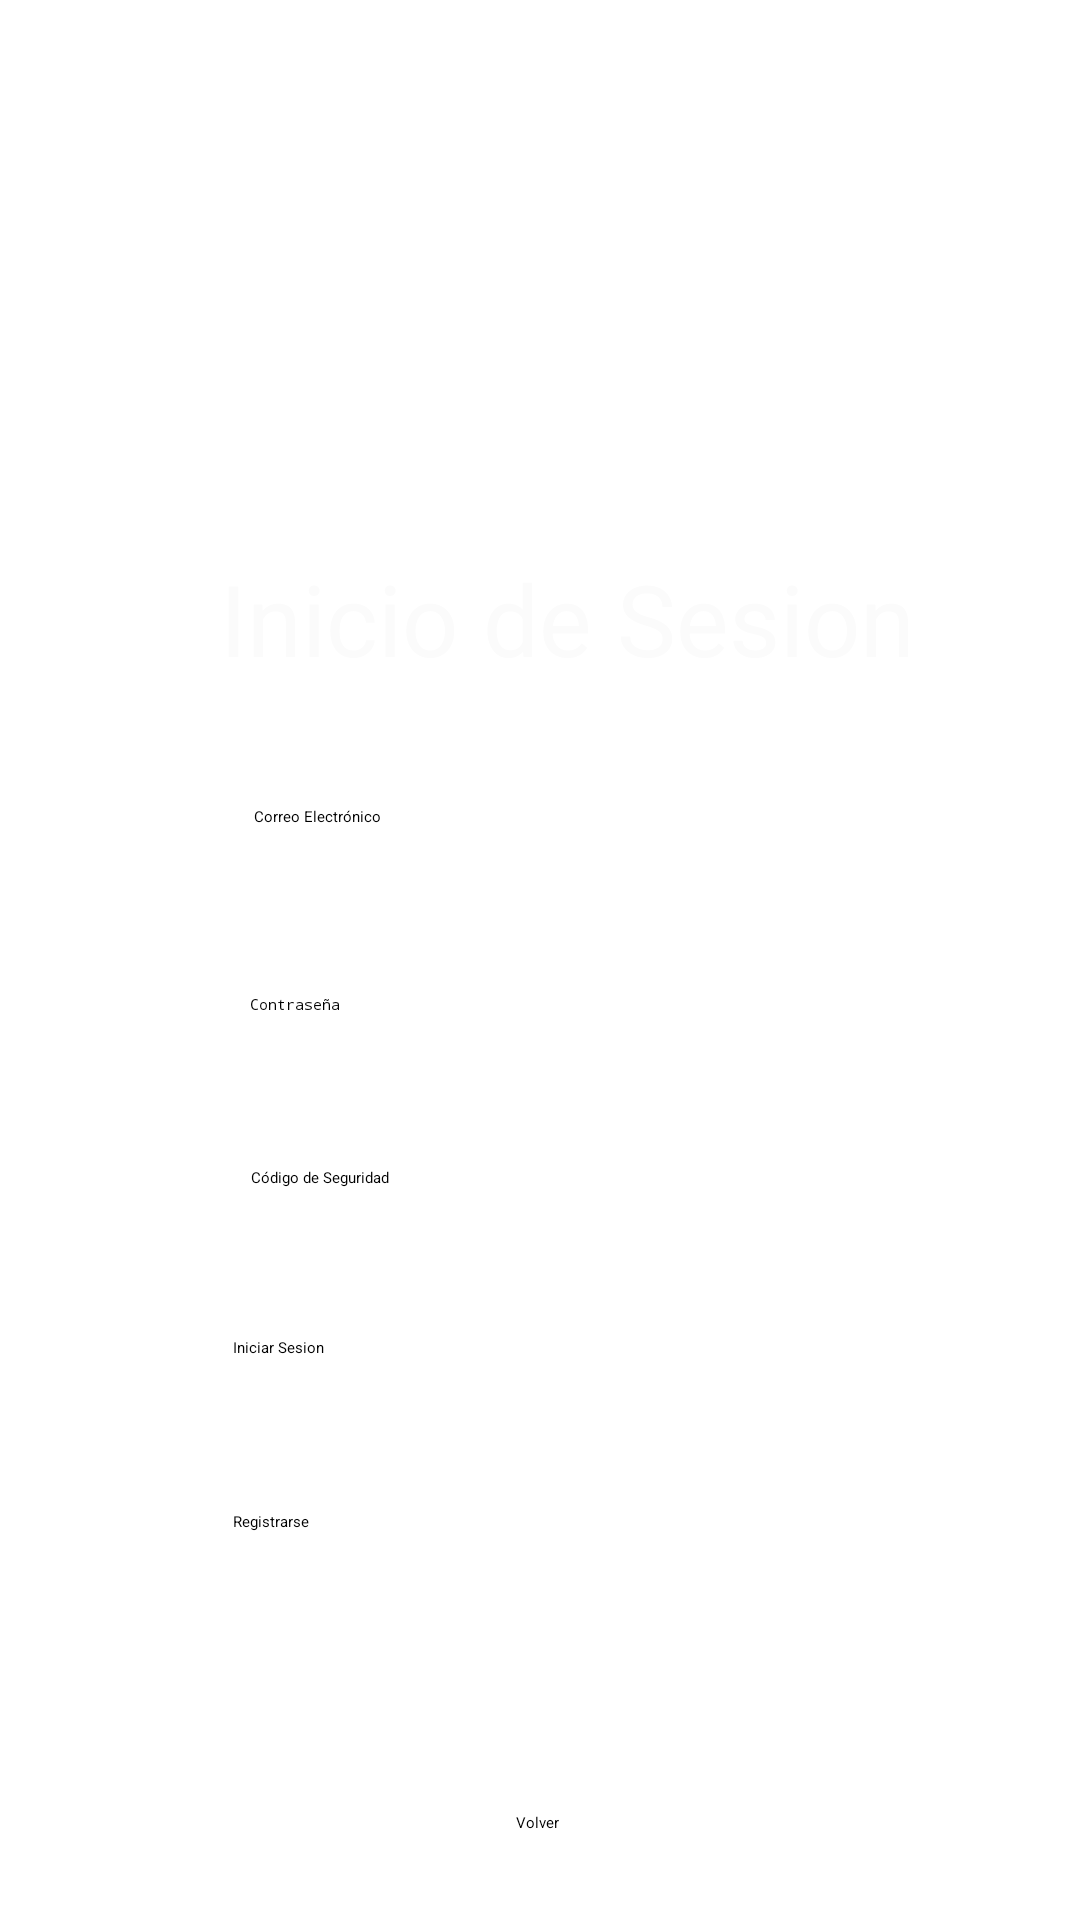

Write the Android layout XML for this screen, with the resource values it uses.
<!-- AndroidManifest.xml: application theme Theme.AppFinal -->
<!-- res/layout/activity_iniciosesion.xml -->
<?xml version="1.0" encoding="utf-8"?>
<androidx.constraintlayout.widget.ConstraintLayout xmlns:android="http://schemas.android.com/apk/res/android"
    xmlns:app="http://schemas.android.com/apk/res-auto"
    xmlns:tools="http://schemas.android.com/tools"
    android:id="@+id/main"
    android:layout_width="match_parent"
    android:layout_height="match_parent"
    tools:context=".iniciosesion">


    <ImageView
        android:id="@+id/imageView2"
        android:layout_width="fill_parent"
        android:layout_height="fill_parent"
        app:layout_constraintBottom_toBottomOf="parent"
        app:layout_constraintEnd_toEndOf="parent"
        app:layout_constraintHorizontal_bias="0.0"
        app:layout_constraintStart_toStartOf="parent"
        app:layout_constraintTop_toTopOf="parent"
        app:layout_constraintVertical_bias="0.0"
        app:srcCompat="@drawable/iniciosesion" />

    <EditText
        android:id="@+id/etCodigoSeguridad"
        android:layout_width="214dp"
        android:layout_height="46dp"
        android:hint="Código de Seguridad"
        android:inputType="number"
        android:shadowColor="#000000"
        app:layout_constraintBottom_toBottomOf="parent"
        app:layout_constraintEnd_toEndOf="parent"
        app:layout_constraintHorizontal_bias="0.573"
        app:layout_constraintStart_toStartOf="parent"
        app:layout_constraintTop_toTopOf="parent"
        app:layout_constraintVertical_bias="0.655" />

    <EditText
        android:id="@+id/etCorreo"
        android:layout_width="217dp"
        android:layout_height="47dp"
        android:hint="Correo Electrónico"
        android:inputType="textEmailAddress"
        android:textColor="#000000"
        app:layout_constraintBottom_toBottomOf="parent"
        app:layout_constraintEnd_toEndOf="parent"
        app:layout_constraintHorizontal_bias="0.592"
        app:layout_constraintStart_toStartOf="parent"
        app:layout_constraintTop_toTopOf="parent"
        app:layout_constraintVertical_bias="0.453" />

    <EditText
        android:id="@+id/etContrasena"
        android:layout_width="216dp"
        android:layout_height="43dp"
        android:hint="Contraseña"
        android:inputType="textPassword"
        android:textColor="#000000"
        app:layout_constraintBottom_toBottomOf="parent"
        app:layout_constraintEnd_toEndOf="parent"
        app:layout_constraintHorizontal_bias="0.579"
        app:layout_constraintStart_toStartOf="parent"
        app:layout_constraintTop_toTopOf="parent"
        app:layout_constraintVertical_bias="0.555" />

    <Button
        android:id="@+id/btnIniciarSesion"
        android:layout_width="205dp"
        android:layout_height="55dp"
        android:text="Iniciar Sesion"
        app:layout_constraintBottom_toBottomOf="parent"
        app:layout_constraintEnd_toEndOf="parent"
        app:layout_constraintStart_toStartOf="parent"
        app:layout_constraintTop_toTopOf="parent"
        app:layout_constraintVertical_bias="0.762" />

    <Button
        android:id="@+id/btnRegistrar"
        android:layout_width="205dp"
        android:layout_height="55dp"
        android:text="Registrarse"
        app:layout_constraintBottom_toBottomOf="parent"
        app:layout_constraintEnd_toEndOf="parent"
        app:layout_constraintStart_toStartOf="parent"
        app:layout_constraintTop_toTopOf="parent"
        app:layout_constraintVertical_bias="0.861" />

    <TextView
        android:id="@+id/textView"
        android:layout_width="233dp"
        android:layout_height="50dp"
        android:text="Inicio de Sesion"
        android:textColor="#FBFBFB"
        android:textSize="33sp"
        app:layout_constraintBottom_toBottomOf="parent"
        app:layout_constraintEnd_toEndOf="parent"
        app:layout_constraintHorizontal_bias="0.577"
        app:layout_constraintStart_toStartOf="parent"
        app:layout_constraintTop_toTopOf="parent"
        app:layout_constraintVertical_bias="0.312" />

    <Button
        android:id="@+id/btnVolver"
        android:layout_width="wrap_content"
        android:layout_height="wrap_content"
        android:onClick="volverAtras"
        android:text="Volver"
        app:layout_constraintBottom_toBottomOf="parent"
        app:layout_constraintEnd_toEndOf="parent"
        app:layout_constraintHorizontal_bias="0.498"
        app:layout_constraintStart_toStartOf="parent"
        app:layout_constraintTop_toTopOf="parent"
        app:layout_constraintVertical_bias="0.954" />


</androidx.constraintlayout.widget.ConstraintLayout>
<!-- resources referenced by this layout -->
<resources>
  <style name="Theme.AppFinal" parent="Base.Theme.AppFinal">
          
          <item name="android:navigationBarColor">@android:color/transparent</item>
          <item name="android:statusBarColor">@android:color/transparent</item>
          <item name="android:windowLightStatusBar">?attr/isLightTheme</item>
      </style>
</resources>
